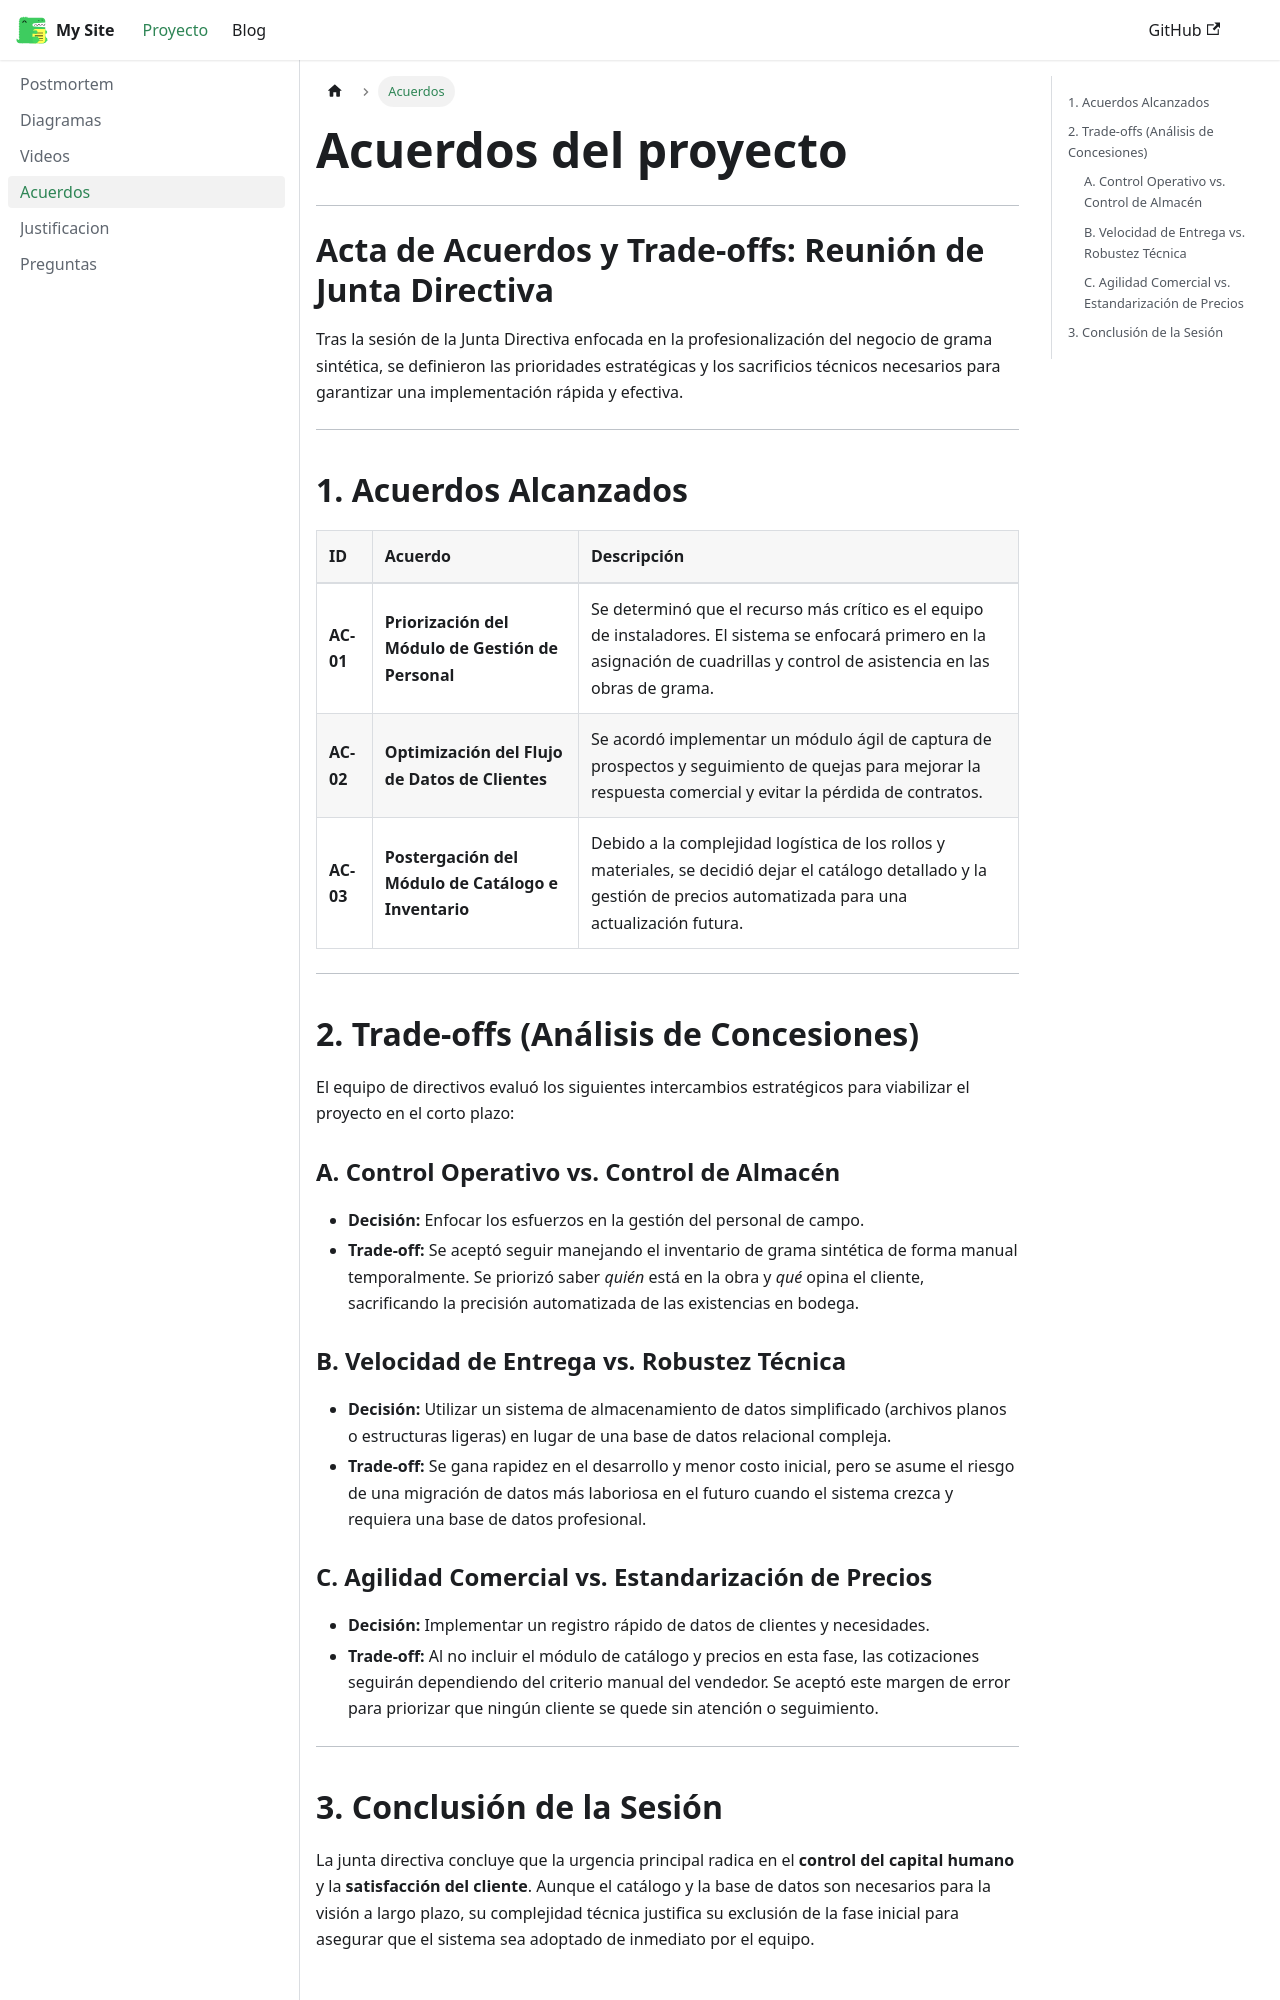

repository: larias-1302/proyecto-docusaurus · page: docs/acuerdos/index.html · generator: docusaurus

---
id: acuerdos
title: Acuerdos del proyecto
sidebar_label: Acuerdos
---

---
# Acta de Acuerdos y Trade-offs: Reunión de Junta Directiva

Tras la sesión de la Junta Directiva enfocada en la profesionalización del negocio de grama sintética, se definieron las prioridades estratégicas y los sacrificios técnicos necesarios para garantizar una implementación rápida y efectiva.

---

## 1. Acuerdos Alcanzados

| ID | Acuerdo | Descripción |
| :--- | :--- | :--- |
| **AC-01** | **Priorización del Módulo de Gestión de Personal** | Se determinó que el recurso más crítico es el equipo de instaladores. El sistema se enfocará primero en la asignación de cuadrillas y control de asistencia en las obras de grama. |
| **AC-02** | **Optimización del Flujo de Datos de Clientes** | Se acordó implementar un módulo ágil de captura de prospectos y seguimiento de quejas para mejorar la respuesta comercial y evitar la pérdida de contratos. |
| **AC-03** | **Postergación del Módulo de Catálogo e Inventario** | Debido a la complejidad logística de los rollos y materiales, se decidió dejar el catálogo detallado y la gestión de precios automatizada para una actualización futura. |

---

## 2. Trade-offs (Análisis de Concesiones)

El equipo de directivos evaluó los siguientes intercambios estratégicos para viabilizar el proyecto en el corto plazo:

### A. Control Operativo vs. Control de Almacén
* **Decisión:** Enfocar los esfuerzos en la gestión del personal de campo.
* **Trade-off:** Se aceptó seguir manejando el inventario de grama sintética de forma manual temporalmente. Se priorizó saber *quién* está en la obra y *qué* opina el cliente, sacrificando la precisión automatizada de las existencias en bodega.

### B. Velocidad de Entrega vs. Robustez Técnica
* **Decisión:** Utilizar un sistema de almacenamiento de datos simplificado (archivos planos o estructuras ligeras) en lugar de una base de datos relacional compleja.
* **Trade-off:** Se gana rapidez en el desarrollo y menor costo inicial, pero se asume el riesgo de una migración de datos más laboriosa en el futuro cuando el sistema crezca y requiera una base de datos profesional.
